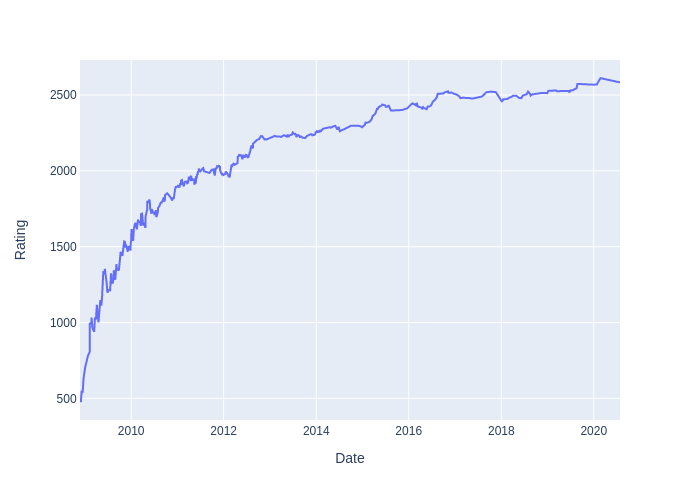

The file beside this chart, header and first rows:
Date, Rating
2020-07-26, 2583
2020-03-08, 2612
2020-02-23, 2611
2020-02-09, 2592
2020-01-25, 2569
2019-12-31, 2568
2019-09-02, 2569
2019-08-25, 2573
2019-08-18, 2544
2019-08-10, 2538
2019-07-31, 2537
2019-07-20, 2531
2019-06-30, 2530
2019-06-23, 2517
2019-06-16, 2527
2019-03-17, 2525
2019-03-10, 2530
2019-01-07, 2527
2018-12-30, 2512
2018-11-21, 2514
2018-09-03, 2504
2018-08-21, 2496
2018-08-15, 2509
2018-07-31, 2522
2018-07-21, 2505
2018-06-19, 2496
2018-06-09, 2479
2018-05-22, 2480
2018-04-29, 2495
2018-04-01, 2495
2018-03-25, 2488
2018-03-04, 2482
2018-02-18, 2474
2018-01-28, 2472
2018-01-15, 2471
2018-01-07, 2455
2017-12-30, 2465
2017-12-10, 2495
2017-11-26, 2514
2017-11-19, 2519
2017-10-09, 2522
2017-09-04, 2518
2017-08-16, 2501
2017-08-06, 2491
2017-08-01, 2490
2017-05-29, 2478
2017-05-14, 2476
2017-04-23, 2480
2017-04-21, 2480
2017-04-16, 2477
2017-03-26, 2478
2017-03-19, 2481
2017-03-12, 2483
2017-03-03, 2481
2017-02-26, 2478
2017-02-12, 2479
2017-02-05, 2489
2017-01-16, 2502
2016-12-18, 2510
2016-12-04, 2516
... 413 more rows
